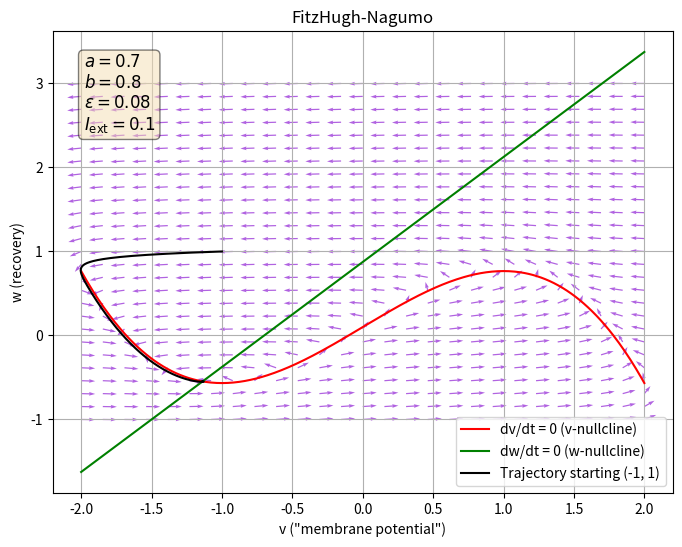

Reproduce this figure in Python.
import numpy as np
import matplotlib.pyplot as plt

# Model parameters
a = 0.7
b = 0.8
epsilon = 0.08
I_ext = 0.1

def FHmodel(v, w):
    dv = v - (v**3)/3 - w + I_ext
    dw = epsilon * (v + a - b*w)
    return dv, dw

def v_nullcline(v): # w(v) for dv/dt = 0
  return v - (v**3)/3 + I_ext

def w_nullcline(v): # w(v) for dw/dt = 0
  return (v + a) / b
  

def Euler(model, initial, Tmax, dt):
  steps = int(Tmax/dt)
  x_traj = np.zeros(steps)
  y_traj = np.zeros(steps)
  x_traj[0], y_traj[0] = initial

  for i in range(steps-1):
    dx, dy = model(x_traj[i], y_traj[i])
    x_traj[i+1] = x_traj[i] + dt * dx
    y_traj[i+1] = y_traj[i] + dt * dy

  return (x_traj, y_traj)

# for vector field
v = np.linspace(-2, 2, 27)
w = np.linspace(-1, 3, 27)
V, W = np.meshgrid(v, w)

# Compute vector field
dV, dW = FHmodel(V, W)

# Lengte 1
mag = np.sqrt(dV**2 + dW**2)
dV_norm = dV / (mag + 1e-8)  # rare truc voor voorkomen div/0
dW_norm = dW / (mag + 1e-8)

plt.figure(figsize=(8, 6))
plt.quiver(V, W, dV_norm, dW_norm, angles='xy', scale_units='xy', scale=10, color=[(128, 0, 50, 100)], width=0.002)

# Nullclines
v_linspace = np.linspace(-2, 2, 400)

plt.plot(v_linspace, v_nullcline(v_linspace), 'r', label='dv/dt = 0 (v-nullcline)')
plt.plot(v_linspace, w_nullcline(v_linspace), 'g', label='dw/dt = 0 (w-nullcline)')

# Trajectery with euler
v_traj, w_traj = Euler(FHmodel, (-1, 1), 100, 0.001)
plt.plot(v_traj, w_traj, 'k-', lw=1.5, label='Trajectory starting (-1, 1)')

# labels enzo
ax = plt.gca()
props = dict(boxstyle='round', facecolor='wheat', alpha=0.5)
text = (
    rf"$a = {a}$" "\n"
    rf"$b = {b}$" "\n"
    rf"$\epsilon = {epsilon}$" "\n"
    rf"$I_{{\mathrm{{ext}}}} = {I_ext}$"
)
ax.text(0.05, 0.95, text, transform=ax.transAxes, fontsize=12,
        verticalalignment='top', bbox=props)

plt.xlabel('v ("membrane potential")')
plt.ylabel('w (recovery)')
plt.title('FitzHugh-Nagumo')
plt.legend()
plt.grid(True)
# plt.show()
plt.savefig('I_ext=0.1.png', bbox_inches='tight')
